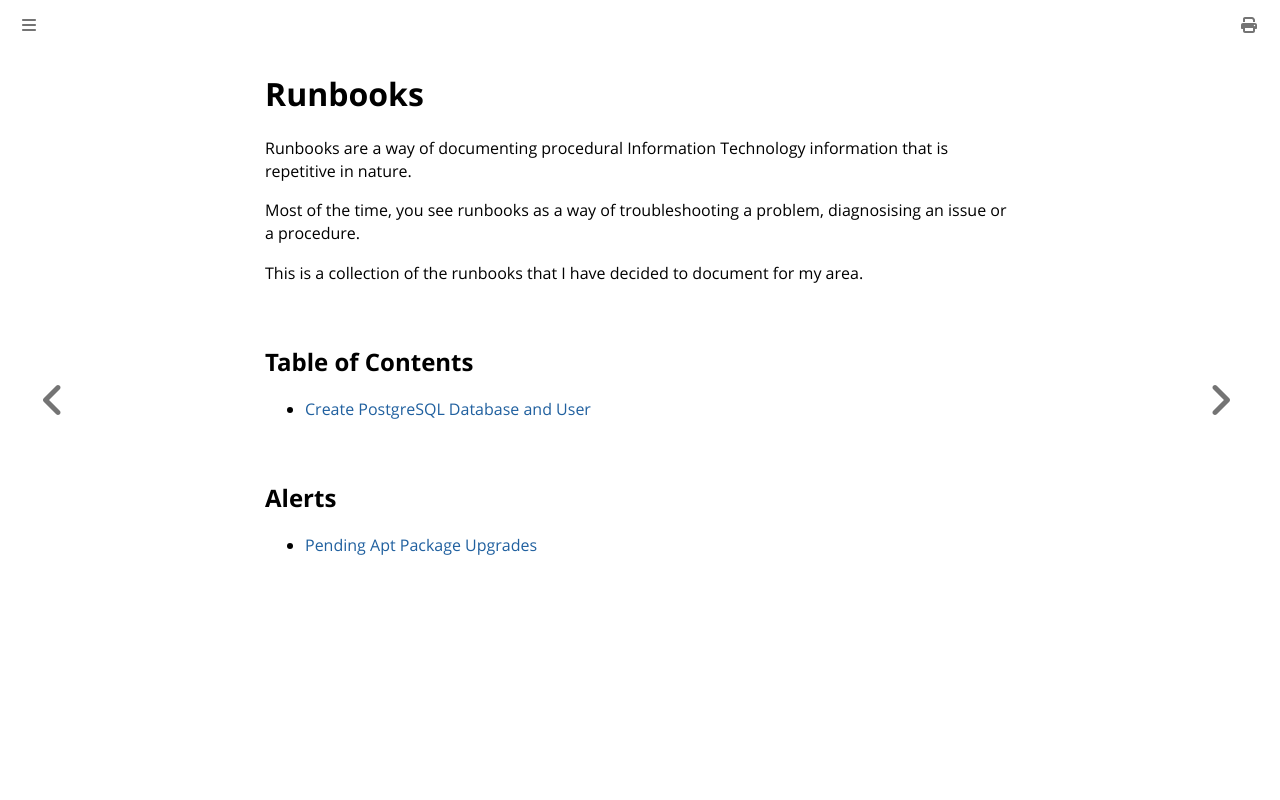

repository: bbrietzke/bbrietzke.github.io · page: runbooks/index.html · generator: mdbook

# Runbooks
Runbooks are a way of documenting procedural Information Technology information that is repetitive in nature.

Most of the time, you see runbooks as a way of troubleshooting a problem, diagnosising an issue or a procedure.

This is a collection of the runbooks that I have decided to document for my area.

## Table of Contents
* [Create PostgreSQL Database and User](postgresql_create_database_user.md)

## Alerts
* [Pending Apt Package Upgrades](alerts/pending_apt_package_upgrades.md)
